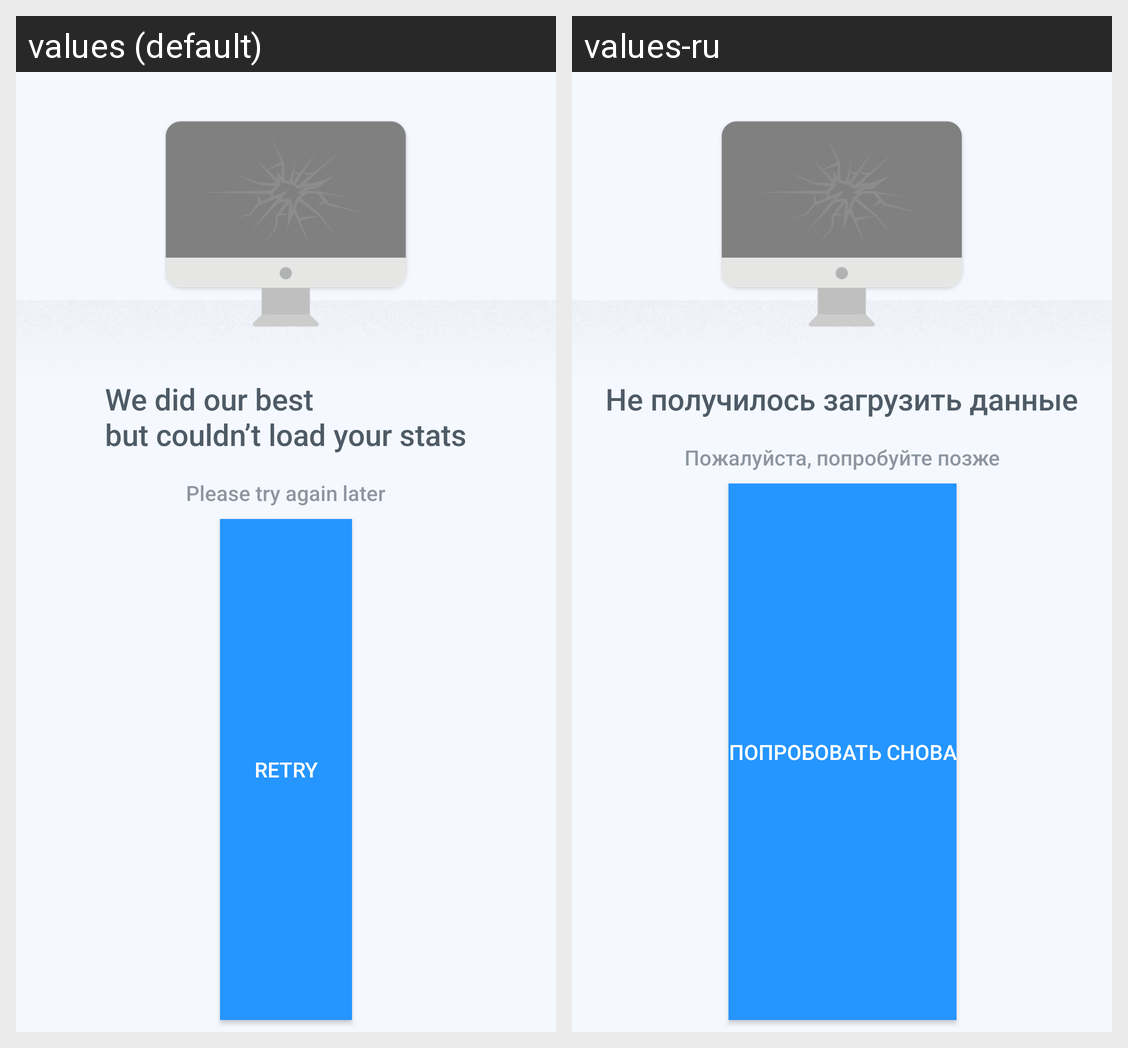

For this localized Android screen grid, give each drawn string resource with its value in every locale shown.
Android screen res/layout/layout_stats_error.xml rendered under 2 locales, left to right: values (default), values-ru. Device: Nexus 5 (rendered at 1080×1920; each locale shown at half size, 540×960, under a caption strip naming it); theme AppTheme.
Strings drawn on this screen, with the default value and each locale's value (text and hints the layout hard-codes, and strings that could not be matched under every locale, appear in the picture but are not listed):

error_state_action
  values: Retry
  values-ru: Попробовать снова

error_state_title
  values: We did our best
      but couldn’t load your stats
  values-ru: Не получилось загрузить данные

error_state_subtitle
  values: Please try again later
  values-ru: Пожалуйста, попробуйте позже
